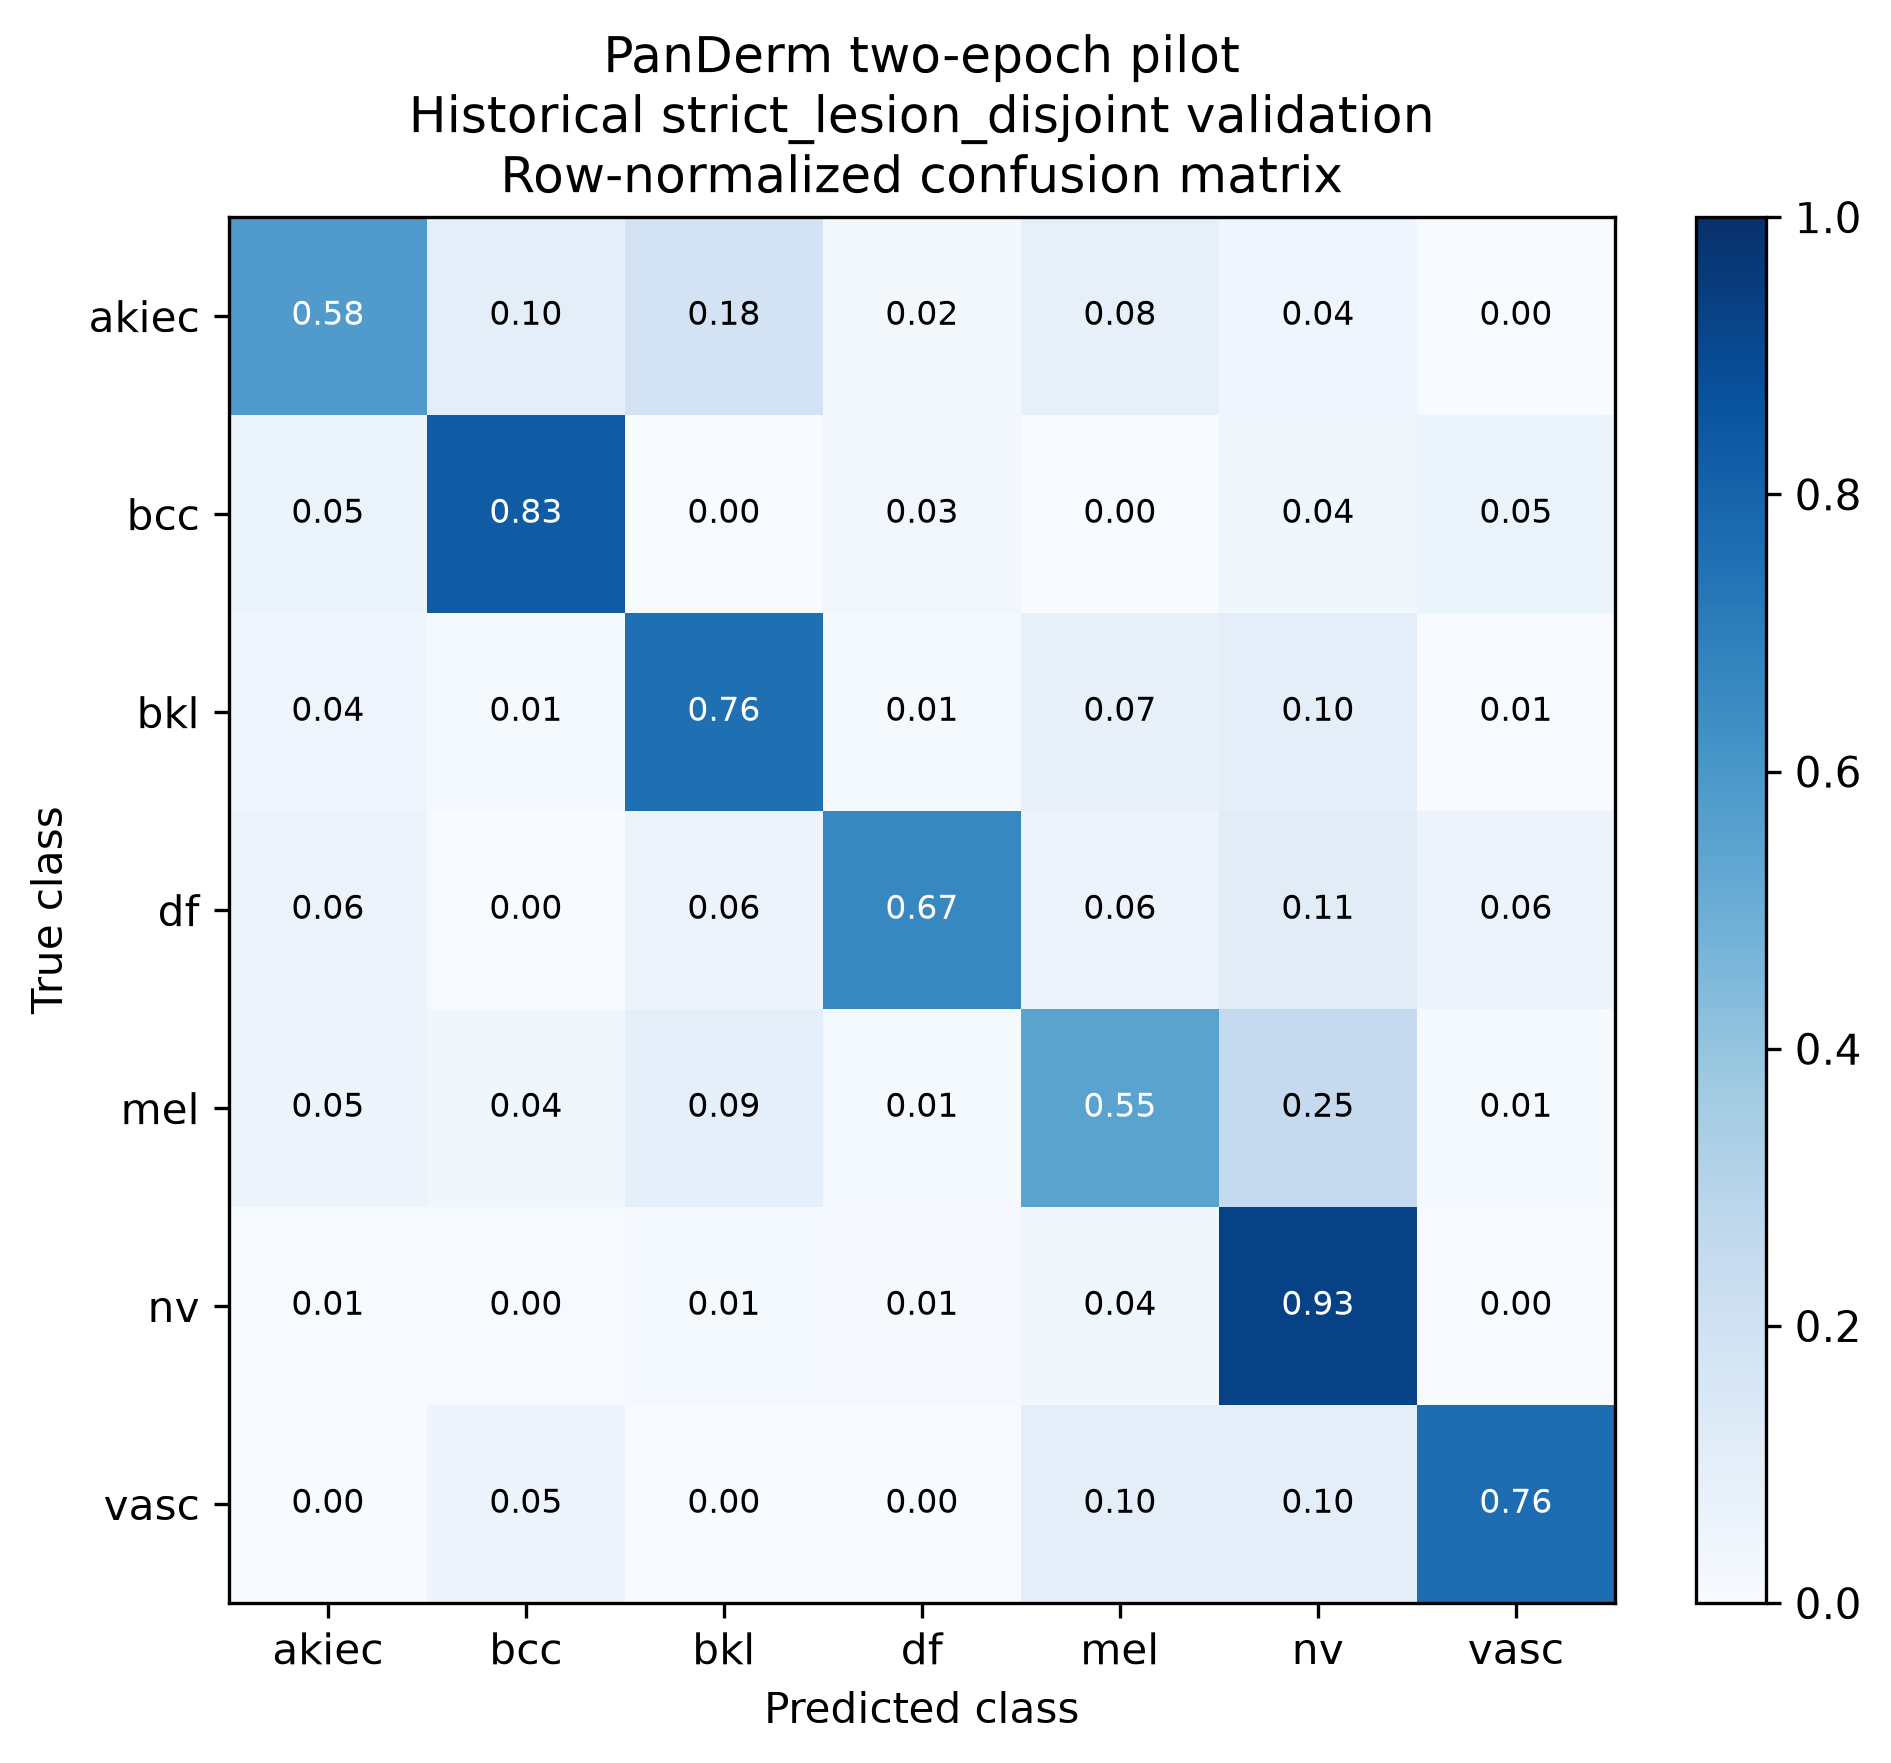

Values plotted in this chart, from the file beside it:
true_class, akiec, bcc, bkl, df, mel, nv, vasc
akiec, 0.58, 0.1, 0.18, 0.02, 0.08, 0.04, 0.0
bcc, 0.05195, 0.8312, 0.0, 0.02597, 0.0, 0.03896, 0.05195
bkl, 0.04242, 0.01212, 0.7576, 0.01212, 0.07273, 0.09697, 0.006061
df, 0.05556, 0.0, 0.05556, 0.6667, 0.05556, 0.1111, 0.05556
mel, 0.04819, 0.03614, 0.09036, 0.01205, 0.5482, 0.253, 0.01205
nv, 0.005964, 0.003976, 0.01491, 0.007952, 0.03877, 0.9264, 0.001988
vasc, 0.0, 0.04762, 0.0, 0.0, 0.09524, 0.09524, 0.7619
